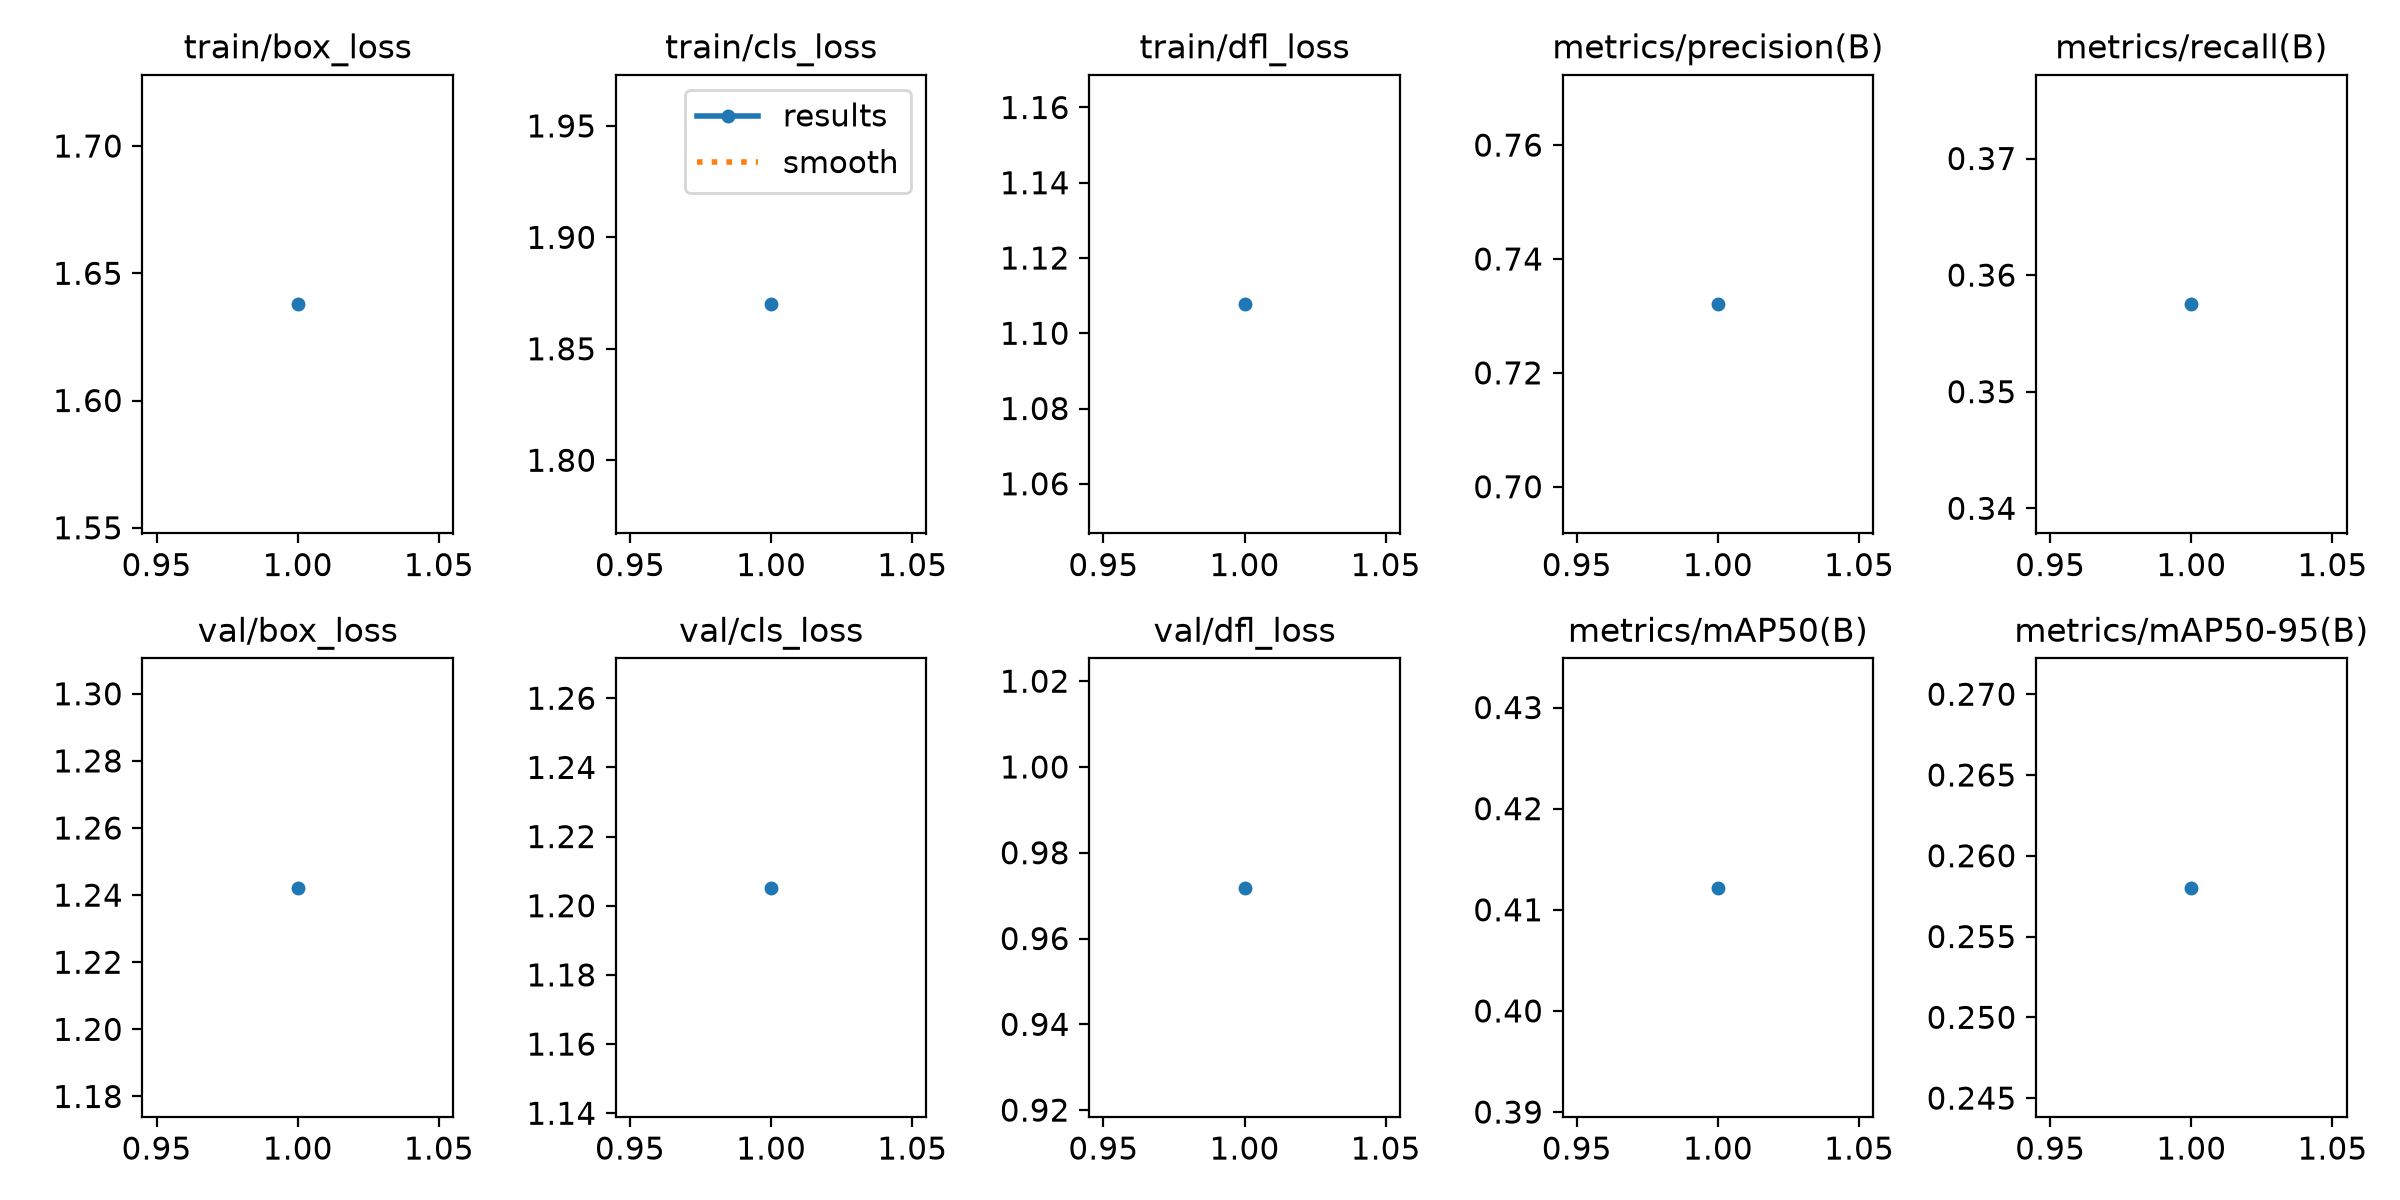

Source data for this figure (header and first rows):
epoch, time, train/box_loss, train/cls_loss, train/dfl_loss, metrics/precision(B), metrics/recall(B), metrics/mAP50(B), metrics/mAP50-95(B), val/box_loss, val/cls_loss, val/dfl_loss, lr/pg0, lr/pg1, lr/pg2
1, 1896, 1.638, 1.87, 1.108, 0.732, 0.3575, 0.4122, 0.258, 1.242, 1.205, 0.9718, 0.0004165, 0.0004165, 0.0004165
